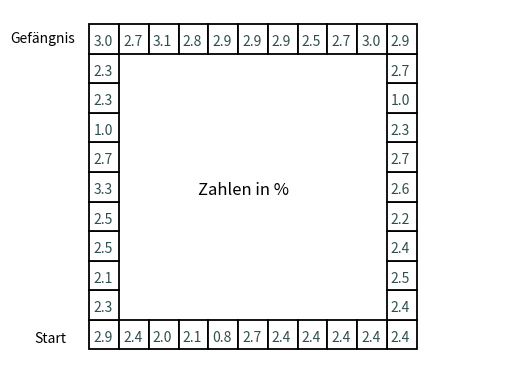

Write the Python code that produced this figure.
# -*- coding: utf-8 -*-
"""
Created on Thu Aug 22 18:19:48 2024

@author: Kiana Heuser
"""


#Problem 84: Monopoly Odds
import random as rdm #----
from collections import Counter
import matplotlib.patches as patches
import numpy as np
import matplotlib.pyplot as plt



class Monopoly:
    def __init__(self, dice_dn=4):
        self.dice_dn = dice_dn
        
        
    def fun(self, n=100_000, plotten = True):
        feld = 1
        ausgabe = list()
        for i in range(1,n):
            feld = (feld + np.random.randint(1,self.dice_dn+1) - 1) % 40 + 1
            if feld in [3,18,34]: #CC
                karte = rdm.choice([1,11,0,0,0,0,0,0,0,0,0,0,0,0,0,0]) #2/16 
                if karte > 0:
                    feld = karte
            if feld in [8,23,37]: #CH  #"Next" vertanden als "next clockwise" 
                karte = rdm.choice([1,11,12,25,40,6,feld//10*10+6,feld//10*10+6,"U",feld-3,0,0,0,0,0,0]) #10/16
                if karte == "U":
                    if feld//10 < 13:
                        feld = 13
                    if feld//10 >= 13:
                        feld = 29
                
                else:
                    if karte > 0:
                        feld = karte
                        
                
            ausgabe.append(feld)
        counts = Counter(ausgabe)
        feldernum = list(counts.keys())
        values = list(counts.values())
        fürausgabe = list(zip(values, feldernum))
        fürausgabe.sort(reverse=True)
        fürausgabeval, fürausgabenum = zip(*fürausgabe[:3])
        fürausgabenum = list(fürausgabenum)
        if any(a<10 for a in fürausgabenum): #any(fürausgabenum<10) warum geht das nicht
            fürausgabenum = [("0" + str(b) if b < 10 else str(b)) for b in fürausgabenum]
            lösung = str(fürausgabenum[0])+str(fürausgabenum[1])+str(fürausgabenum[2])
        else:
            lösung = str(fürausgabenum[0])+str(fürausgabenum[1])+str(fürausgabenum[2])
        fürausgabeval = list(fürausgabeval)
        for k in range(3):
            fürausgabeval[k] = fürausgabeval[k]/n*1000//1/10
        print(f"Die Felder {fürausgabenum} haben mit {fürausgabeval}% die höchsten Wahrscheinlichkeiten.\nDaher lautet die Antwort auf das Problem: {lösung}")
        combined = list(zip(feldernum, values))
        combined.sort()
        feldernum_sorted, values_sorted = zip(*combined)
        feldernum_sorted = list(feldernum_sorted)
        values_sorted = list(values_sorted)
        for j in range(40):
            values_sorted[j] = values_sorted[j]/n*1000//1/10 #verbessern
        if plotten == True:
            fig, ax = plt.subplots() #was macht das 
        
            for i in range(11):
                rectleft = patches.Rectangle((0.16, 0.08*(i+1)), 0.06, 0.08, edgecolor='k', facecolor='white', lw=1.3)
                plt.text(y=.102+(0.08*i), x=.168, s=f'{values_sorted[i]}', fontsize=10, color='darkslategrey')
                ax.add_patch(rectleft)
            for j in range(11):
                rectright = patches.Rectangle((0.76, 0.08*(j+1)), 0.06, 0.08, edgecolor='k', facecolor='white', lw=1.3)
                plt.text(x=0.768, y=0.902-(0.08*(j)), s=f'{values_sorted[j+20]}', fontsize=10, color='darkslategrey')
                ax.add_patch(rectright)
            for k in range(9):
                rectbot = patches.Rectangle((0.22+(0.06*k), 0.08), 0.06, 0.08, edgecolor='k', facecolor='white', lw=1.3)
                plt.text(x=0.708-(0.06*k), y=0.102, s=f'{values_sorted[k+31]}', fontsize=10, color='darkslategrey')
                ax.add_patch(rectbot)
            for m in range(9):
                recttop = patches.Rectangle((0.22+(0.06*m), 0.88), 0.06, 0.08, edgecolor='k', facecolor='white', lw=1.3)
                plt.text(x=0.228+(0.06*m), y=0.902, s=f'{values_sorted[m+11]}', fontsize=10, color='darkslategrey')
                ax.add_patch(recttop)
                
            plt.text(.05, .1, 'Start', fontsize=10, color='k')
            plt.text(0, .91, 'Gefängnis', fontsize=10, color='k')
            plt.text(.38, .5, 'Zahlen in %', fontsize=12, color='k')

            # Achsen ausblenden
            ax.axis('off')

            # Anzeigen der Grafik
            plt.show()
        
        
        
test2 = Monopoly()
test2.fun()



